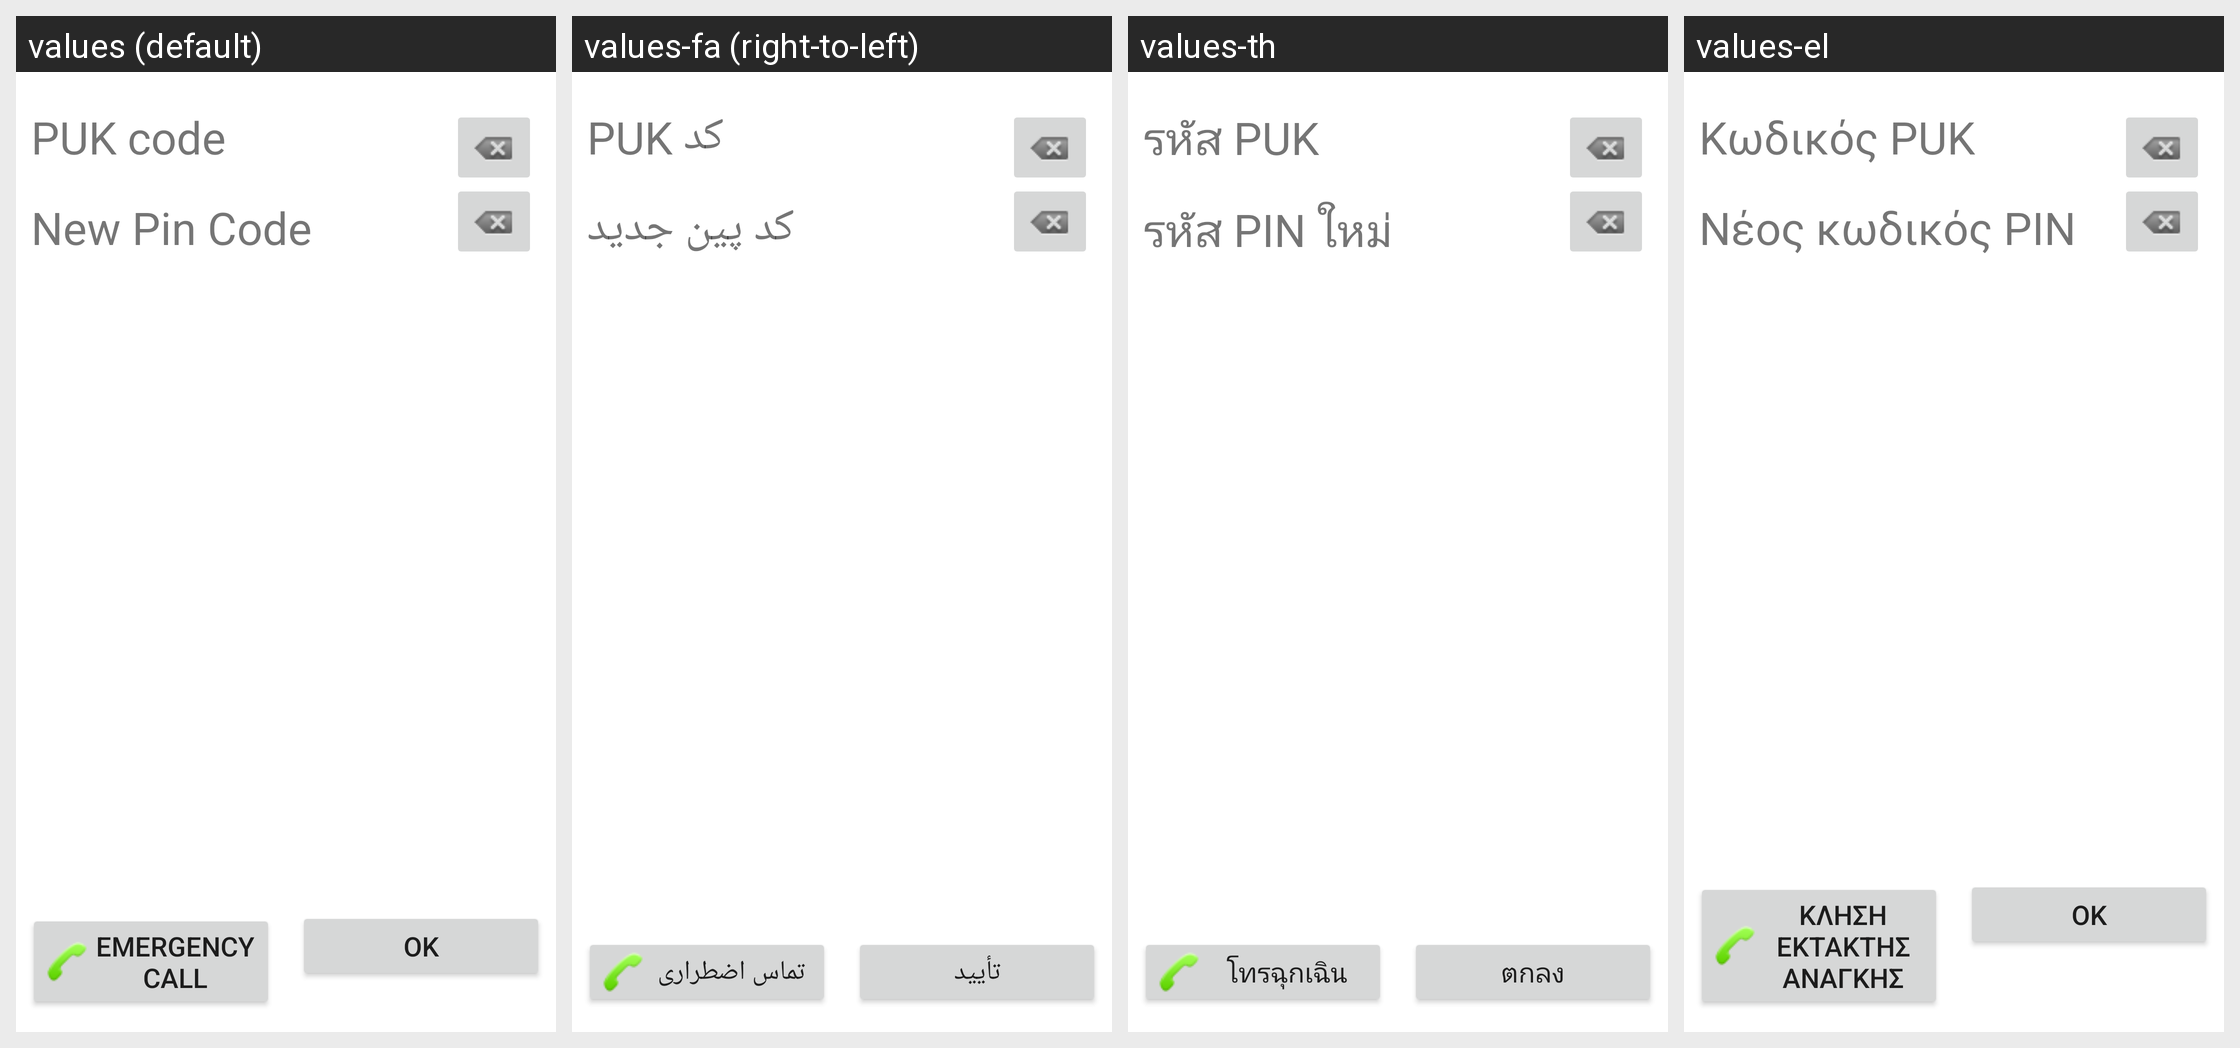

Translations of the strings shown on this Android screen, per locale in the grid:
Android screen res/layout/keyguard_screen_sim_puk_landscape.xml rendered under 4 locales, left to right: values (default), values-fa (right-to-left), values-th, values-el. Device: Nexus 5 (rendered at 1080×1920; each locale shown at half size, 540×960, under a caption strip naming it); theme Theme.MaterialComponents.DayNight.NoActionBar.
Other locales in the repository, not shown: values-ar, values-bg, values-bn, values-bs, values-ca, values-cs, values-da, values-de, values-en, values-en-rCA, values-en-rGB, values-en-rUS, values-es, values-es-rES, values-es-rUS, values-et, values-eu, values-fi, values-fr, values-fr-rCA, values-gl, values-hi, values-hr, values-hu, values-in, values-is, values-it, values-iw, values-ja, values-jv, values-kk, values-ko, values-lt, values-lv, values-mk, values-ms, values-nb, values-nl, values-pl, values-pt-rBR, values-pt-rPT, values-ro, values-ru, values-sk, values-sl, values-sq, values-sr, values-su, values-sv, values-tl, values-tr, values-uk, values-vi, values-zh-rCN, values-zh-rHK, values-zh-rTW.
Strings drawn on this screen, with the default value and each locale's value (text and hints the layout hard-codes, and strings that could not be matched under every locale, appear in the picture but are not listed):

keyguard_password_enter_puk_prompt
  values: PUK code
  values-fa: کد PUK
  values-th: รหัส PUK
  values-el: Κωδικός PUK

keyguard_password_enter_pin_prompt
  values: New Pin Code
  values-fa: کد پین جدید
  values-th: รหัส PIN ใหม่
  values-el: Νέος κωδικός PIN

lockscreen_emergency_call
  values: Emergency call
  values-fa: تماس اضطراری
  values-th: โทรฉุกเฉิน
  values-el: Κλήση έκτακτης ανάγκης

ok
  values: OK
  values-fa: تأیید
  values-th: ตกลง
  values-el: OK
